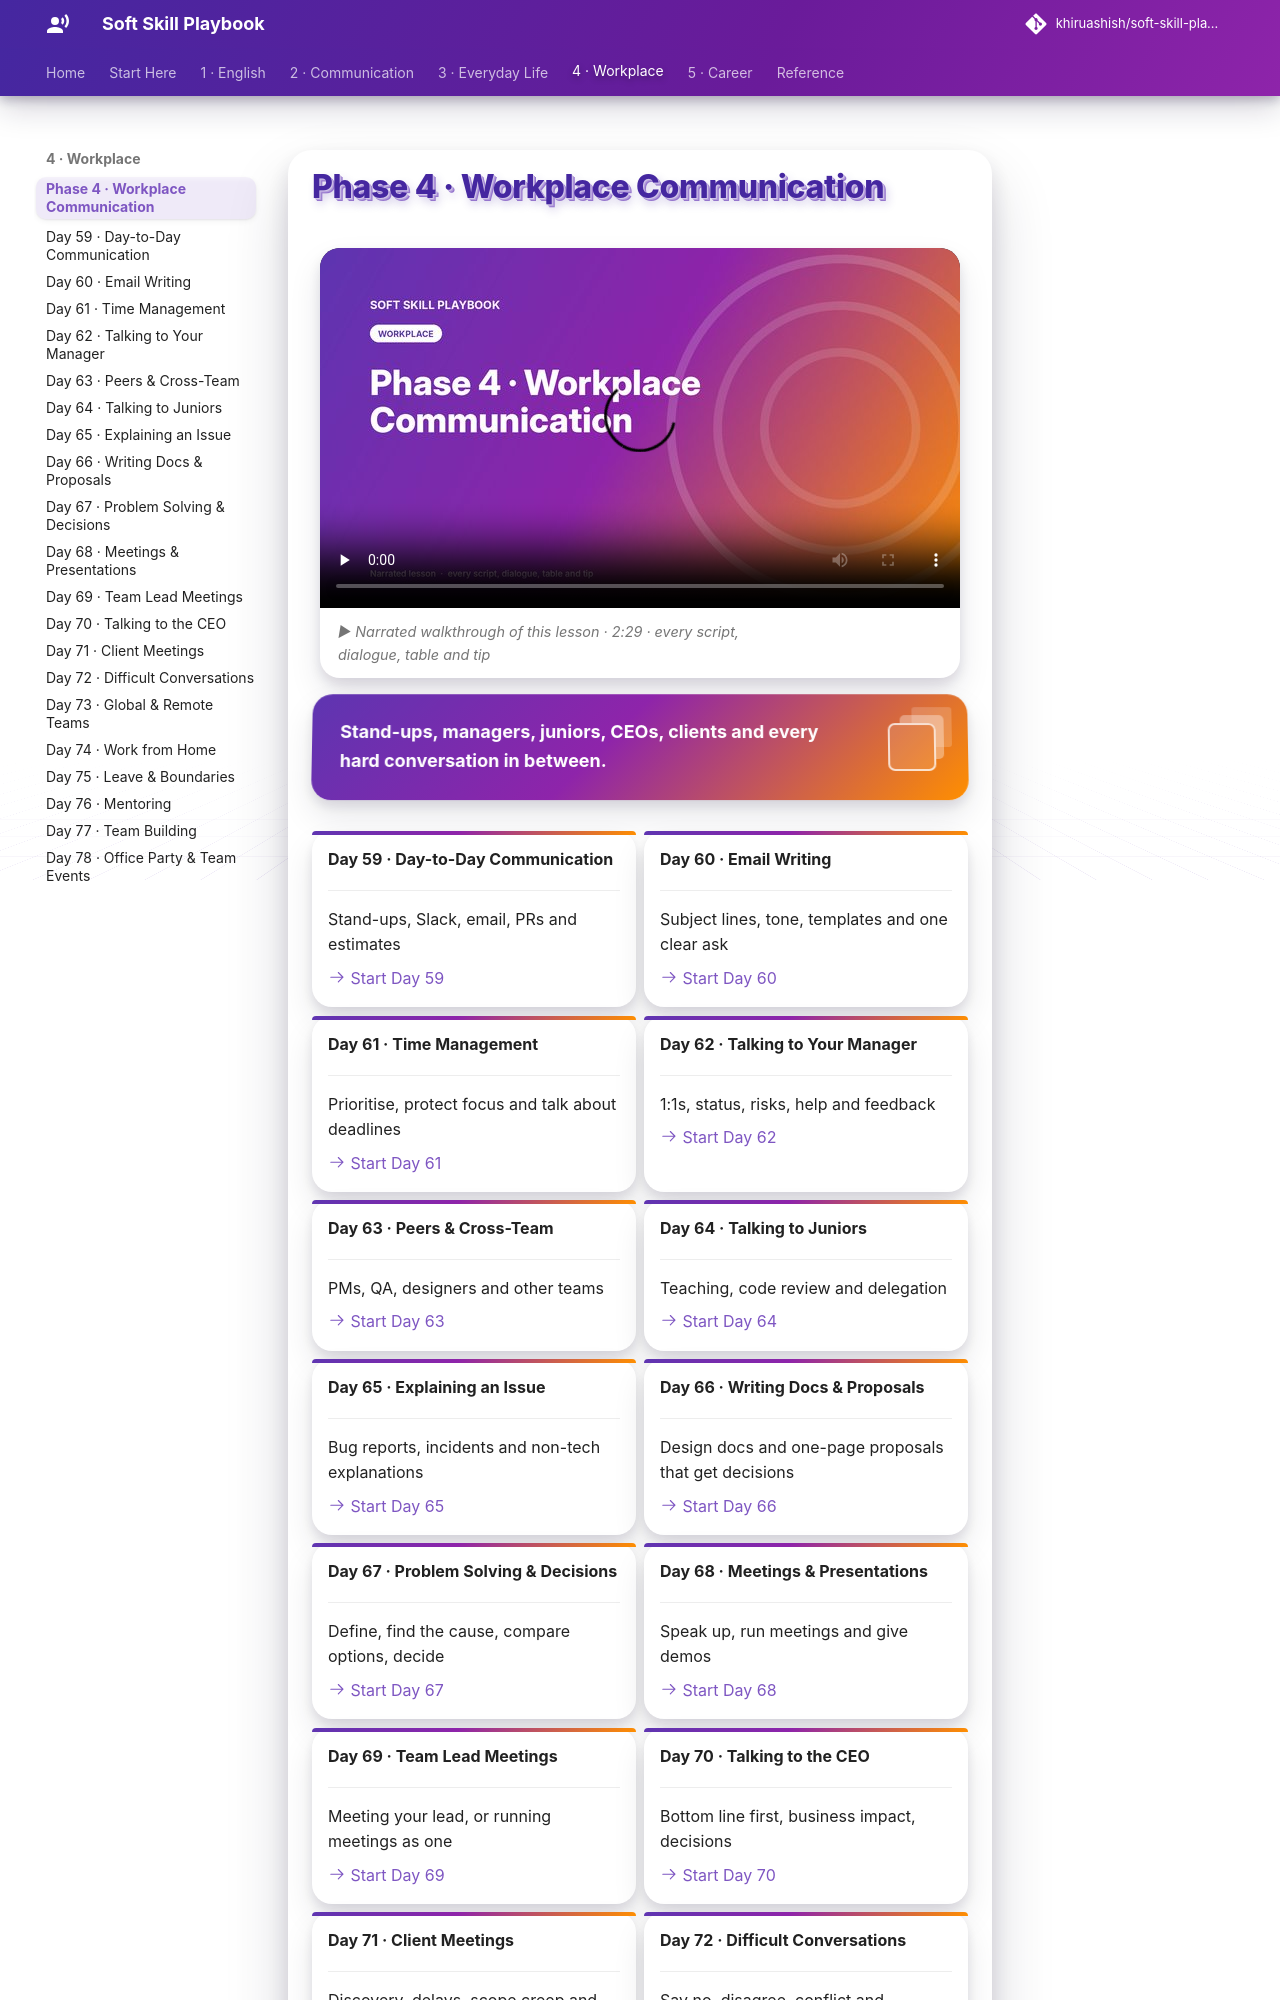

repository: khiruashish/soft-skill-playbook · page: course/phase-4/index.html · generator: mkdocs

# Phase 4 · Workplace Communication

<div class="ssp-banner" markdown>
**Stand-ups, managers, juniors, CEOs, clients and every hard conversation in between.**
</div>

<div class="grid cards" markdown>

-   __Day 59 · Day-to-Day Communication__

    ---

    Stand-ups, Slack, email, PRs and estimates

    [:octicons-arrow-right-24: Start Day 59](../workplace/day-to-day.md)

-   __Day 60 · Email Writing__

    ---

    Subject lines, tone, templates and one clear ask

    [:octicons-arrow-right-24: Start Day 60](../workplace/email-writing.md)

-   __Day 61 · Time Management__

    ---

    Prioritise, protect focus and talk about deadlines

    [:octicons-arrow-right-24: Start Day 61](../workplace/time-management.md)

-   __Day 62 · Talking to Your Manager__

    ---

    1:1s, status, risks, help and feedback

    [:octicons-arrow-right-24: Start Day 62](../workplace/talking-to-manager.md)

-   __Day 63 · Peers & Cross-Team__

    ---

    PMs, QA, designers and other teams

    [:octicons-arrow-right-24: Start Day 63](../workplace/peers-and-cross-team.md)

-   __Day 64 · Talking to Juniors__

    ---

    Teaching, code review and delegation

    [:octicons-arrow-right-24: Start Day 64](../workplace/talking-to-juniors.md)

-   __Day 65 · Explaining an Issue__

    ---

    Bug reports, incidents and non-tech explanations

    [:octicons-arrow-right-24: Start Day 65](../workplace/explaining-issues.md)

-   __Day 66 · Writing Docs & Proposals__

    ---

    Design docs and one-page proposals that get decisions

    [:octicons-arrow-right-24: Start Day 66](../workplace/writing-docs.md)

-   __Day 67 · Problem Solving & Decisions__

    ---

    Define, find the cause, compare options, decide

    [:octicons-arrow-right-24: Start Day 67](../workplace/problem-solving.md)

-   __Day 68 · Meetings & Presentations__

    ---

    Speak up, run meetings and give demos

    [:octicons-arrow-right-24: Start Day 68](../workplace/meetings-and-presentations.md)

-   __Day 69 · Team Lead Meetings__

    ---

    Meeting your lead, or running meetings as one

    [:octicons-arrow-right-24: Start Day 69](../workplace/team-lead-meetings.md)

-   __Day 70 · Talking to the CEO__

    ---

    Bottom line first, business impact, decisions

    [:octicons-arrow-right-24: Start Day 70](../workplace/talking-to-ceo.md)

-   __Day 71 · Client Meetings__

    ---

    Discovery, delays, scope creep and follow-ups

    [:octicons-arrow-right-24: Start Day 71](../workplace/client-meeting.md)

-   __Day 72 · Difficult Conversations__

    ---

    Say no, disagree, conflict and criticism
